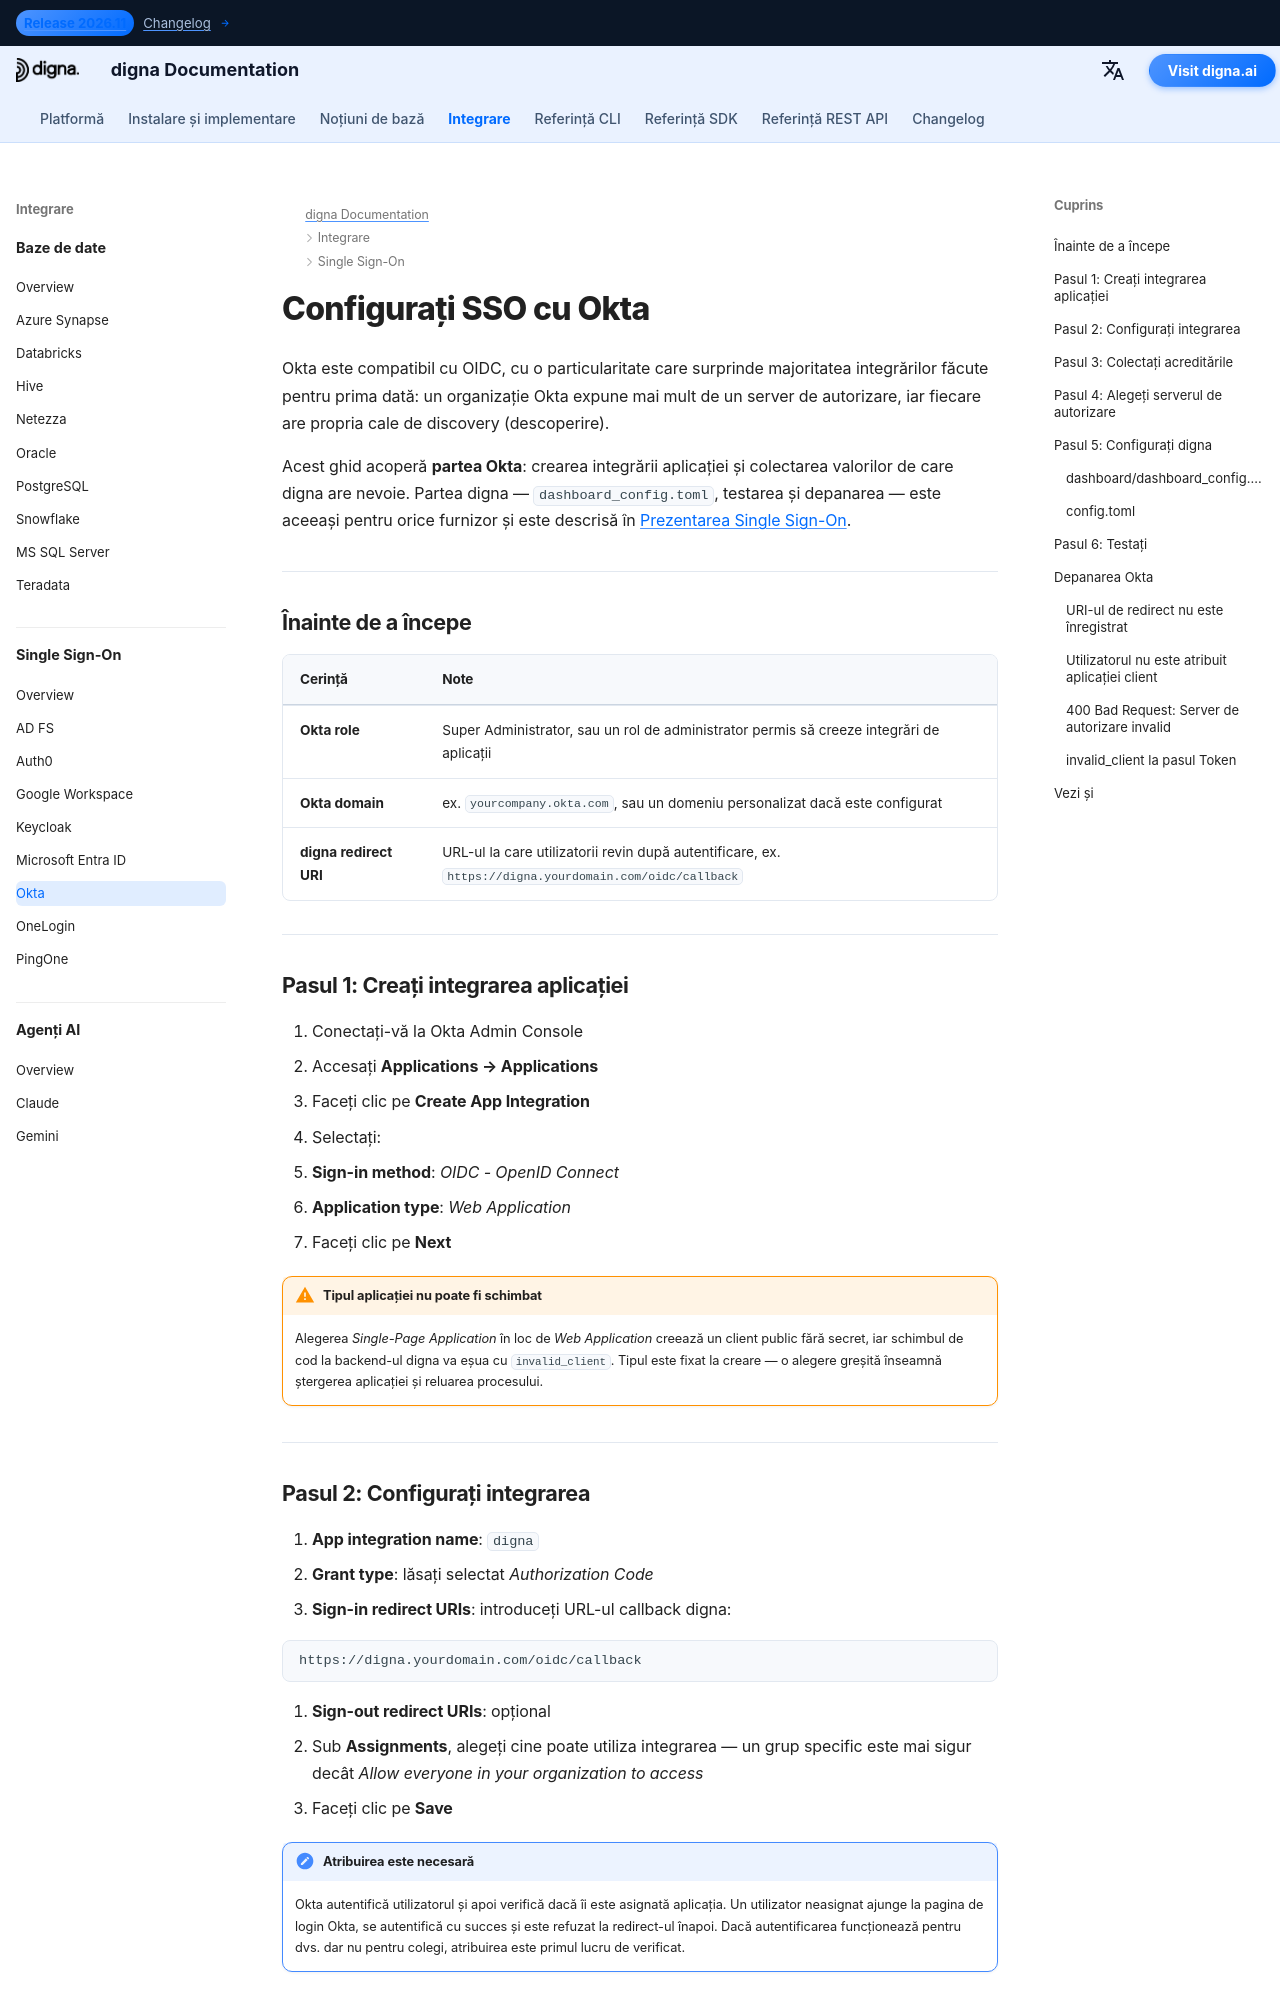

repository: dignaai/digna-docs · page: ro/sso/okta_sso_guide/index.html · generator: mkdocs

---
title: Okta SSO – Integrare Single Sign-On | Documentația digna
description: Configurați Single Sign-On pentru digna cu Okta folosind OpenID Connect — integrarea aplicației, URI-urile de redirect pentru autentificare, acreditările clientului, alegerea serverului de autorizare și configurația digna corespunzătoare.
image: /assets/logo_square.png
keywords: digna sso, okta sso, okta oidc, integrare aplicație, server autorizare, openid connect, autentificare enterprise
---

# Configurați SSO cu Okta

Okta este compatibil cu OIDC, cu o particularitate care surprinde majoritatea integrărilor făcute pentru prima dată: un organizație Okta expune mai mult de un server de autorizare, iar fiecare are propria cale de discovery (descoperire).

Acest ghid acoperă **partea Okta**: crearea integrării aplicației și colectarea valorilor de care digna are nevoie. Partea digna — `dashboard_config.toml`, testarea și depanarea — este aceeași pentru orice furnizor și este descrisă în [Prezentarea Single Sign-On](overview.md).

---

## Înainte de a începe

| Cerință | Note |
|---|---|
| **Okta role** | Super Administrator, sau un rol de administrator permis să creeze integrări de aplicații |
| **Okta domain** | ex. `yourcompany.okta.com`, sau un domeniu personalizat dacă este configurat |
| **digna redirect URI** | URL-ul la care utilizatorii revin după autentificare, ex. `https://digna.yourdomain.com/oidc/callback` |

---

## Pasul 1: Creați integrarea aplicației

1. Conectați-vă la Okta Admin Console
2. Accesați **Applications → Applications**
3. Faceți clic pe **Create App Integration**
4. Selectați:
   - **Sign-in method**: *OIDC - OpenID Connect*
   - **Application type**: *Web Application*
5. Faceți clic pe **Next**

!!! warning "Tipul aplicației nu poate fi schimbat"

    Alegerea *Single-Page Application* în loc de *Web Application* creează un client public fără secret, iar schimbul de cod la backend-ul digna va eșua cu `invalid_client`. Tipul este fixat la creare — o alegere greșită înseamnă ștergerea aplicației și reluarea procesului.

---
